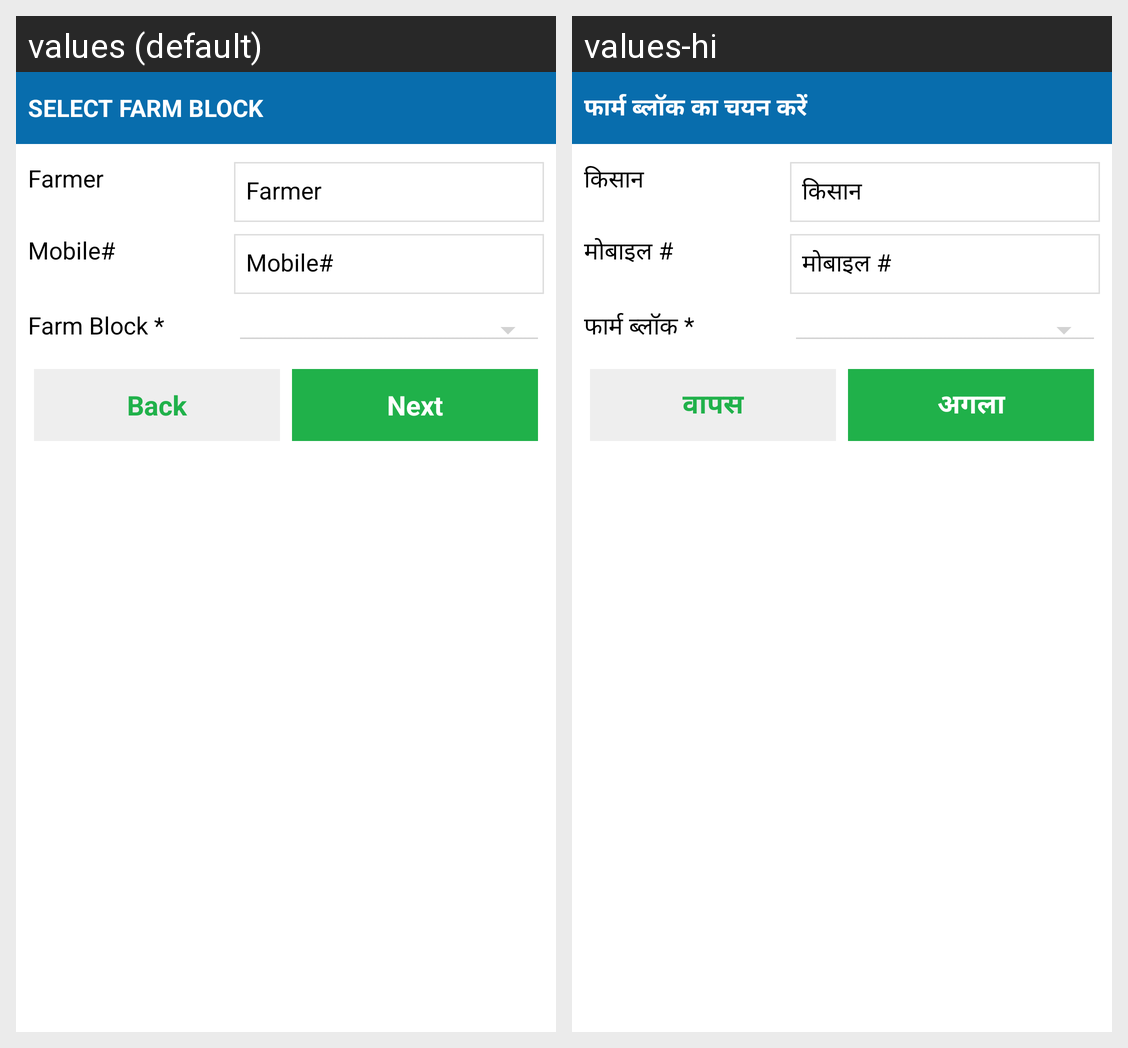

The same Android screen rendered under two of its app's locales, left to right. List the strings drawn on it with the default value and each locale's translation.
Android screen res/layout/routine_visit1.xml rendered under 2 locales, left to right: values (default), values-hi. Device: Nexus 5 (rendered at 1080×1920; each locale shown at half size, 540×960, under a caption strip naming it); theme AppTheme.
Strings drawn on this screen, with the default value and each locale's value (text and hints the layout hard-codes, and strings that could not be matched under every locale, appear in the picture but are not listed):

selectFarmBlock
  values: Select Farm Block
  values-hi: फार्म ब्लॉक का चयन करें

datalabel_farmerName
  values: Farmer
  values-hi: किसान

mobile
  values: Mobile#
  values-hi: मोबाइल #

farmBlock
  values: Farm Block *
  values-hi: फार्म ब्लॉक *

back
  values: Back
  values-hi: वापस

datalabel_Next
  values: Next
  values-hi: अगला
